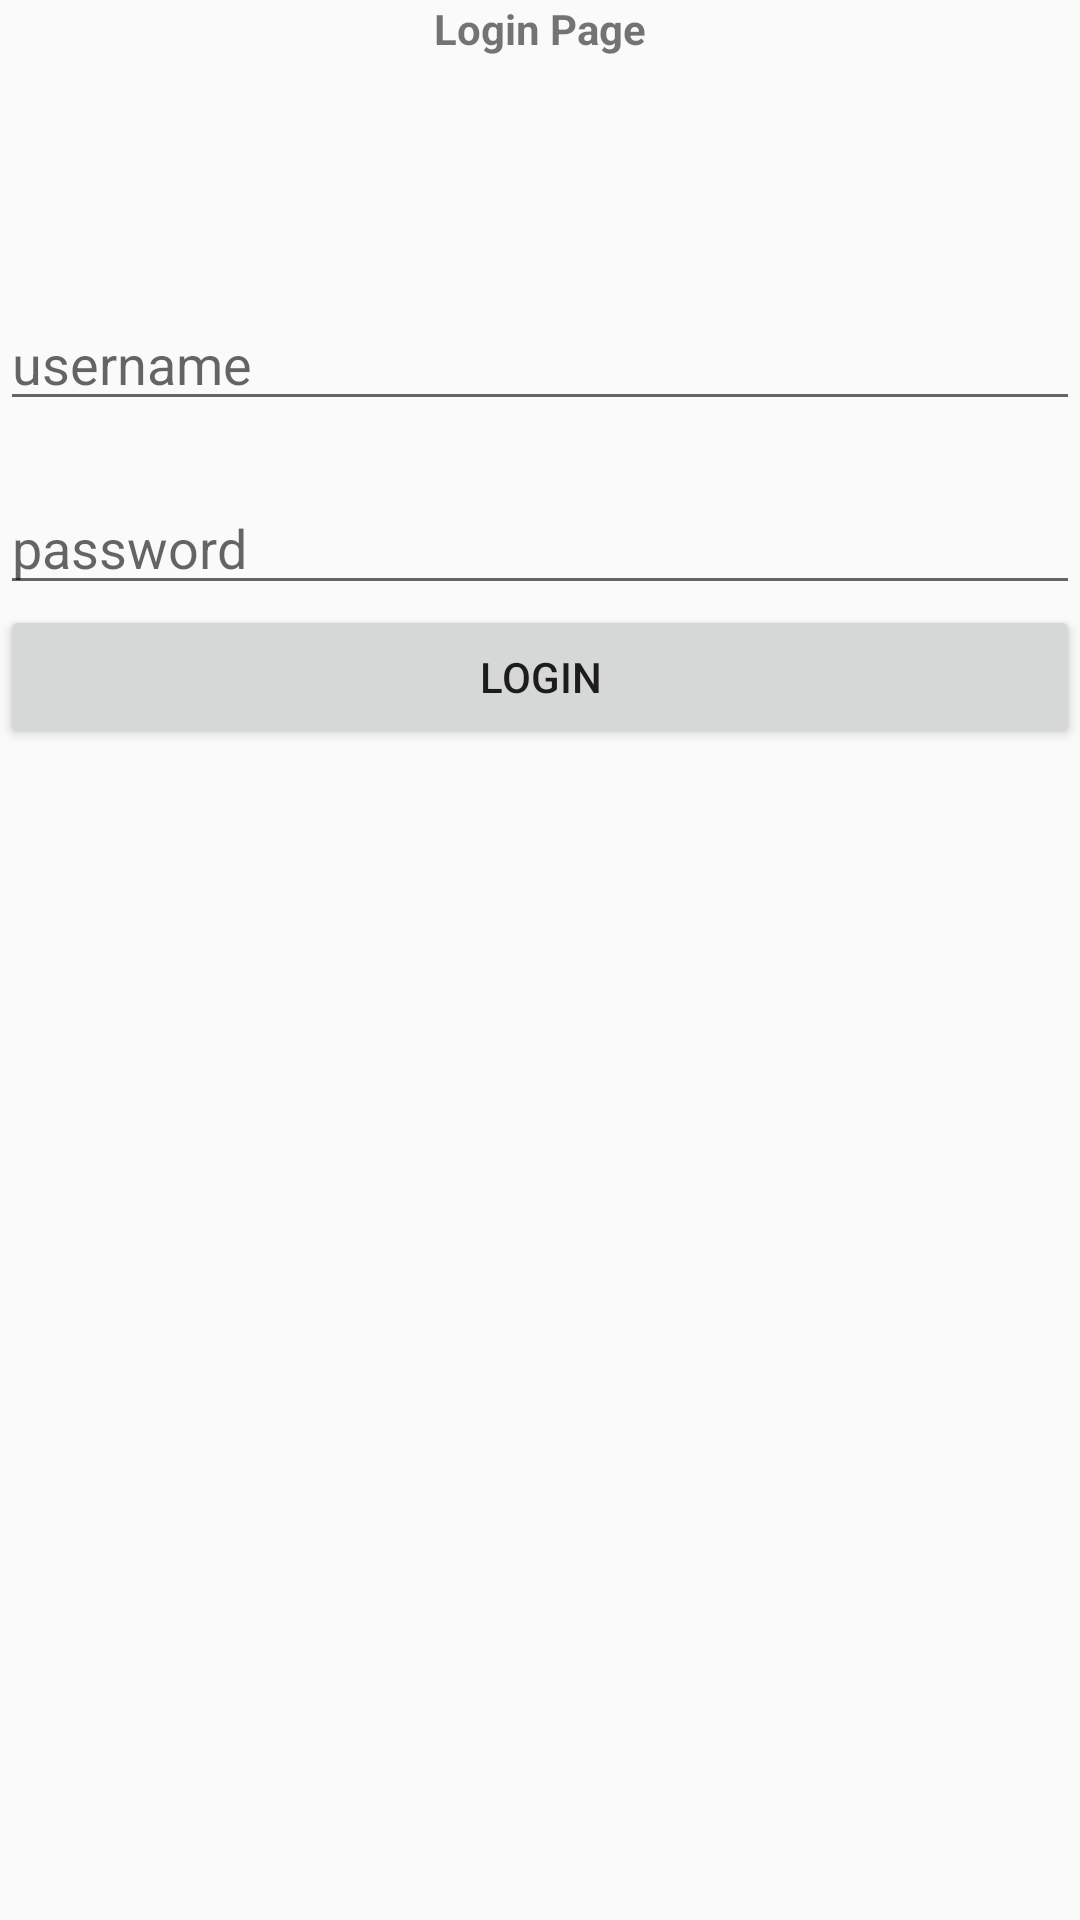

Produce the Android XML layout that renders to this screen, including the resource entries it uses.
<!-- AndroidManifest.xml: activity theme Theme.AppCompat.Light.NoActionBar -->
<!-- res/layout/activity_main.xml -->
<?xml version="1.0" encoding="utf-8"?>
<RelativeLayout
    xmlns:android="http://schemas.android.com/apk/res/android"
    xmlns:app="http://schemas.android.com/apk/res-auto"
    xmlns:tools="http://schemas.android.com/tools"
    android:layout_width="match_parent"
    android:layout_height="match_parent"
    tools:context=".MainActivity"
    android:layout_margin="40dp">

    <TextView
        android:id="@+id/title"
        android:layout_width="wrap_content"
        android:layout_height="wrap_content"
        android:text="Login Page"
        android:layout_centerHorizontal="true"
        android:textStyle="bold"/>

    <EditText
        android:id="@+id/inputuname"
        android:layout_marginTop="80dp"
        android:layout_width="match_parent"
        android:layout_height="wrap_content"
        android:layout_below="@+id/title"
        android:hint="username"/>

    <EditText
        android:id="@+id/inputpw"
        android:layout_marginTop="20dp"
        android:layout_width="match_parent"
        android:layout_height="wrap_content"
        android:layout_below="@+id/inputuname"
        android:hint="password"/>

    <Button
        android:id="@+id/login"
        android:text="Login"
        android:layout_below="@+id/inputpw"
        android:layout_width="match_parent"
        android:layout_height="wrap_content"/>

</RelativeLayout>
<!-- resources referenced by this layout -->
<resources>

</resources>
